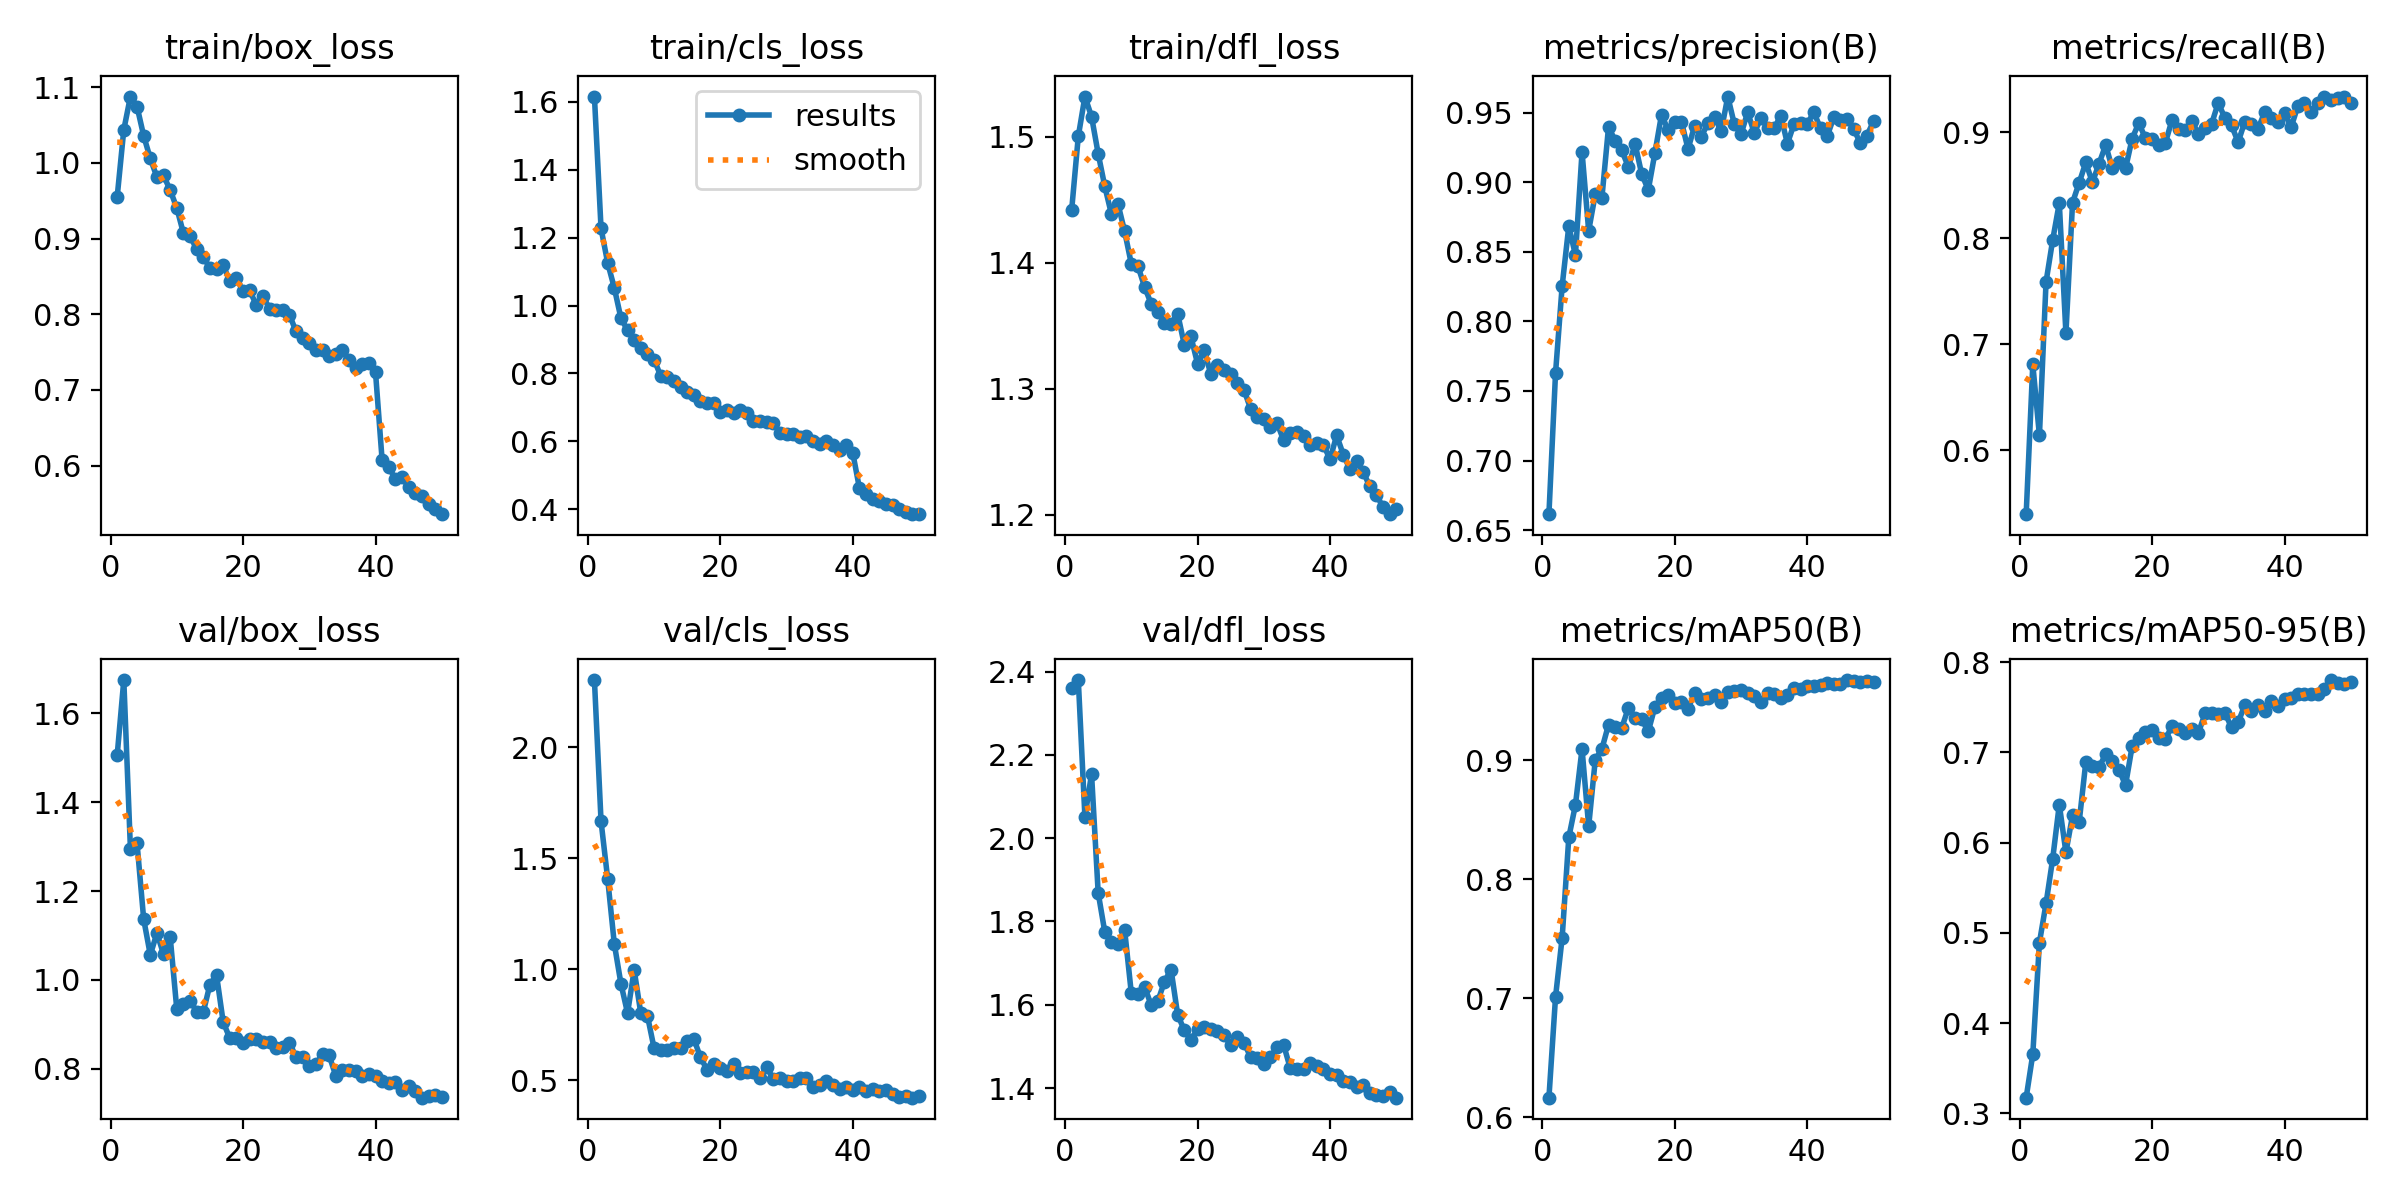

Data behind this chart, as committed beside it:
epoch, time, train/box_loss, train/cls_loss, train/dfl_loss, metrics/precision(B), metrics/recall(B), metrics/mAP50(B), metrics/mAP50-95(B), val/box_loss, val/cls_loss, val/dfl_loss, lr/pg0, lr/pg1, lr/pg2
1, 1699, 0.9548, 1.615, 1.442, 0.6614, 0.5396, 0.6165, 0.3175, 1.506, 2.303, 2.36, 0.0005528, 0.0005528, 0.0005528
2, 3059, 1.043, 1.227, 1.5, 0.763, 0.681, 0.7013, 0.3656, 1.675, 1.667, 2.38, 0.001087, 0.001087, 0.001087
3, 4302, 1.087, 1.125, 1.532, 0.8256, 0.6139, 0.7511, 0.4893, 1.296, 1.408, 2.051, 0.001598, 0.001598, 0.001598
4, 5252, 1.074, 1.052, 1.516, 0.8684, 0.7587, 0.8352, 0.5327, 1.308, 1.115, 2.154, 0.001568, 0.001568, 0.001568
5, 6200, 1.036, 0.9629, 1.487, 0.8477, 0.7982, 0.8625, 0.5819, 1.137, 0.9362, 1.869, 0.001535, 0.001535, 0.001535
6, 7147, 1.006, 0.927, 1.461, 0.9218, 0.8331, 0.9096, 0.6423, 1.056, 0.8029, 1.775, 0.001502, 0.001502, 0.001502
7, 8093, 0.9811, 0.8989, 1.439, 0.8651, 0.7103, 0.8446, 0.5893, 1.106, 0.9971, 1.751, 0.001469, 0.001469, 0.001469
8, 9032, 0.9832, 0.875, 1.446, 0.8915, 0.8336, 0.9006, 0.6303, 1.058, 0.8026, 1.746, 0.001436, 0.001436, 0.001436
9, 9975, 0.9639, 0.8582, 1.425, 0.889, 0.8523, 0.9096, 0.6229, 1.097, 0.7916, 1.779, 0.001403, 0.001403, 0.001403
10, 10920, 0.9403, 0.8408, 1.399, 0.9398, 0.8715, 0.93, 0.6892, 0.9343, 0.6459, 1.628, 0.00137, 0.00137, 0.00137
11, 11863, 0.907, 0.7934, 1.397, 0.9299, 0.8526, 0.9282, 0.6854, 0.9465, 0.6382, 1.626, 0.001337, 0.001337, 0.001337
12, 12804, 0.9029, 0.7889, 1.381, 0.9229, 0.8703, 0.9274, 0.6838, 0.9536, 0.6367, 1.644, 0.001304, 0.001304, 0.001304
13, 13744, 0.8862, 0.7767, 1.367, 0.9109, 0.8879, 0.9441, 0.6979, 0.929, 0.6438, 1.599, 0.001271, 0.001271, 0.001271
14, 14686, 0.8751, 0.7602, 1.361, 0.9277, 0.8658, 0.9359, 0.6903, 0.9278, 0.6453, 1.608, 0.001238, 0.001238, 0.001238
15, 15811, 0.8615, 0.7458, 1.352, 0.906, 0.8715, 0.9344, 0.6811, 0.9896, 0.6797, 1.656, 0.001205, 0.001205, 0.001205
16, 17145, 0.8598, 0.7351, 1.352, 0.8945, 0.8658, 0.9244, 0.6637, 1.011, 0.6881, 1.685, 0.001172, 0.001172, 0.001172
17, 19521, 0.8652, 0.7195, 1.359, 0.921, 0.894, 0.9448, 0.7071, 0.9056, 0.6042, 1.576, 0.001139, 0.001139, 0.001139
18, 21449, 0.8433, 0.7129, 1.335, 0.9487, 0.9087, 0.9527, 0.7164, 0.8689, 0.5484, 1.539, 0.001106, 0.001106, 0.001106
19, 22883, 0.8475, 0.7137, 1.341, 0.9374, 0.8943, 0.9547, 0.7223, 0.87, 0.5734, 1.515, 0.001073, 0.001073, 0.001073
20, 24226, 0.8306, 0.6857, 1.32, 0.9436, 0.894, 0.9485, 0.7252, 0.8574, 0.555, 1.542, 0.00104, 0.00104, 0.00104
21, 25176, 0.8316, 0.6923, 1.33, 0.9437, 0.8875, 0.9486, 0.7162, 0.8667, 0.5428, 1.546, 0.001007, 0.001007, 0.001007
22, 26130, 0.8122, 0.6839, 1.312, 0.9239, 0.8897, 0.9433, 0.7147, 0.8673, 0.575, 1.542, 0.0009739, 0.0009739, 0.0009739
23, 27078, 0.8241, 0.6937, 1.319, 0.9406, 0.9112, 0.9567, 0.7289, 0.8594, 0.533, 1.537, 0.0009409, 0.0009409, 0.0009409
24, 28021, 0.8074, 0.6822, 1.315, 0.9329, 0.903, 0.9511, 0.7265, 0.8615, 0.5399, 1.527, 0.0009078, 0.0009078, 0.0009078
25, 28966, 0.8061, 0.66, 1.311, 0.9423, 0.9025, 0.952, 0.7211, 0.8476, 0.5382, 1.503, 0.0008748, 0.0008748, 0.0008748
26, 29905, 0.8055, 0.6595, 1.305, 0.947, 0.9109, 0.9551, 0.7256, 0.8489, 0.5107, 1.522, 0.0008418, 0.0008418, 0.0008418
27, 30870, 0.7995, 0.656, 1.299, 0.9365, 0.8982, 0.9494, 0.7216, 0.859, 0.5611, 1.509, 0.0008088, 0.0008088, 0.0008088
28, 31804, 0.7772, 0.6536, 1.284, 0.9616, 0.9037, 0.9577, 0.7433, 0.8268, 0.5056, 1.475, 0.0007758, 0.0007758, 0.0007758
29, 32727, 0.7682, 0.6254, 1.278, 0.9415, 0.908, 0.9582, 0.7433, 0.826, 0.5095, 1.473, 0.0007428, 0.0007428, 0.0007428
30, 33656, 0.7621, 0.6216, 1.276, 0.9345, 0.9278, 0.9589, 0.7424, 0.8061, 0.4984, 1.458, 0.0007098, 0.0007098, 0.0007098
31, 34648, 0.7526, 0.6228, 1.269, 0.9503, 0.9132, 0.9567, 0.7435, 0.8108, 0.4952, 1.475, 0.0006768, 0.0006768, 0.0006768
32, 35894, 0.7533, 0.6132, 1.273, 0.9354, 0.9064, 0.9538, 0.7281, 0.8327, 0.5111, 1.498, 0.0006438, 0.0006438, 0.0006438
33, 37131, 0.7453, 0.6153, 1.259, 0.9461, 0.8906, 0.9487, 0.7335, 0.8301, 0.5116, 1.503, 0.0006108, 0.0006108, 0.0006108
34, 38118, 0.7481, 0.6009, 1.265, 0.9389, 0.9098, 0.9565, 0.7523, 0.7845, 0.4716, 1.448, 0.0005778, 0.0005778, 0.0005778
35, 39038, 0.7529, 0.5932, 1.266, 0.9387, 0.9075, 0.9553, 0.7465, 0.7966, 0.4795, 1.446, 0.0005448, 0.0005448, 0.0005448
36, 39967, 0.7401, 0.6018, 1.262, 0.9479, 0.9032, 0.9527, 0.7532, 0.7965, 0.4969, 1.447, 0.0005118, 0.0005118, 0.0005118
37, 40902, 0.7284, 0.5881, 1.255, 0.9277, 0.9188, 0.9551, 0.746, 0.7944, 0.4771, 1.46, 0.0004788, 0.0004788, 0.0004788
38, 41830, 0.7337, 0.5741, 1.256, 0.9419, 0.9137, 0.9606, 0.757, 0.7834, 0.4626, 1.453, 0.0004458, 0.0004458, 0.0004458
39, 42757, 0.736, 0.5896, 1.255, 0.9428, 0.9098, 0.96, 0.7512, 0.7884, 0.4692, 1.445, 0.0004127, 0.0004127, 0.0004127
40, 43692, 0.7231, 0.566, 1.244, 0.9422, 0.9183, 0.9626, 0.759, 0.7835, 0.4565, 1.433, 0.0003797, 0.0003797, 0.0003797
41, 44615, 0.6069, 0.4625, 1.263, 0.9503, 0.9048, 0.9625, 0.7601, 0.773, 0.4683, 1.433, 0.0003467, 0.0003467, 0.0003467
42, 45529, 0.5979, 0.4442, 1.248, 0.9387, 0.9245, 0.9633, 0.7651, 0.7678, 0.453, 1.417, 0.0003137, 0.0003137, 0.0003137
43, 46425, 0.5826, 0.4297, 1.236, 0.9331, 0.9276, 0.9647, 0.7646, 0.7707, 0.4605, 1.415, 0.0002807, 0.0002807, 0.0002807
44, 47336, 0.5854, 0.4241, 1.242, 0.9466, 0.9188, 0.9637, 0.7643, 0.7531, 0.4503, 1.402, 0.0002477, 0.0002477, 0.0002477
45, 48236, 0.5715, 0.4142, 1.234, 0.9449, 0.9273, 0.964, 0.7653, 0.7618, 0.4569, 1.408, 0.0002147, 0.0002147, 0.0002147
46, 49134, 0.5635, 0.4139, 1.222, 0.9456, 0.9335, 0.9674, 0.7707, 0.7505, 0.4381, 1.388, 0.0001817, 0.0001817, 0.0001817
47, 50028, 0.5601, 0.4019, 1.216, 0.9384, 0.9301, 0.9663, 0.7803, 0.7351, 0.4274, 1.383, 0.0001487, 0.0001487, 0.0001487
48, 50931, 0.5492, 0.3927, 1.206, 0.9282, 0.9325, 0.9659, 0.7772, 0.7396, 0.4278, 1.382, 0.0001157, 0.0001157, 0.0001157
49, 51832, 0.5429, 0.3856, 1.2, 0.9335, 0.9336, 0.9664, 0.7759, 0.7416, 0.4222, 1.39, 8.26832e-05, 8.26832e-05, 8.26832e-05
50, 52735, 0.5361, 0.3875, 1.204, 0.9438, 0.9278, 0.9657, 0.7778, 0.7368, 0.4278, 1.377, 4.96766e-05, 4.96766e-05, 4.96766e-05
